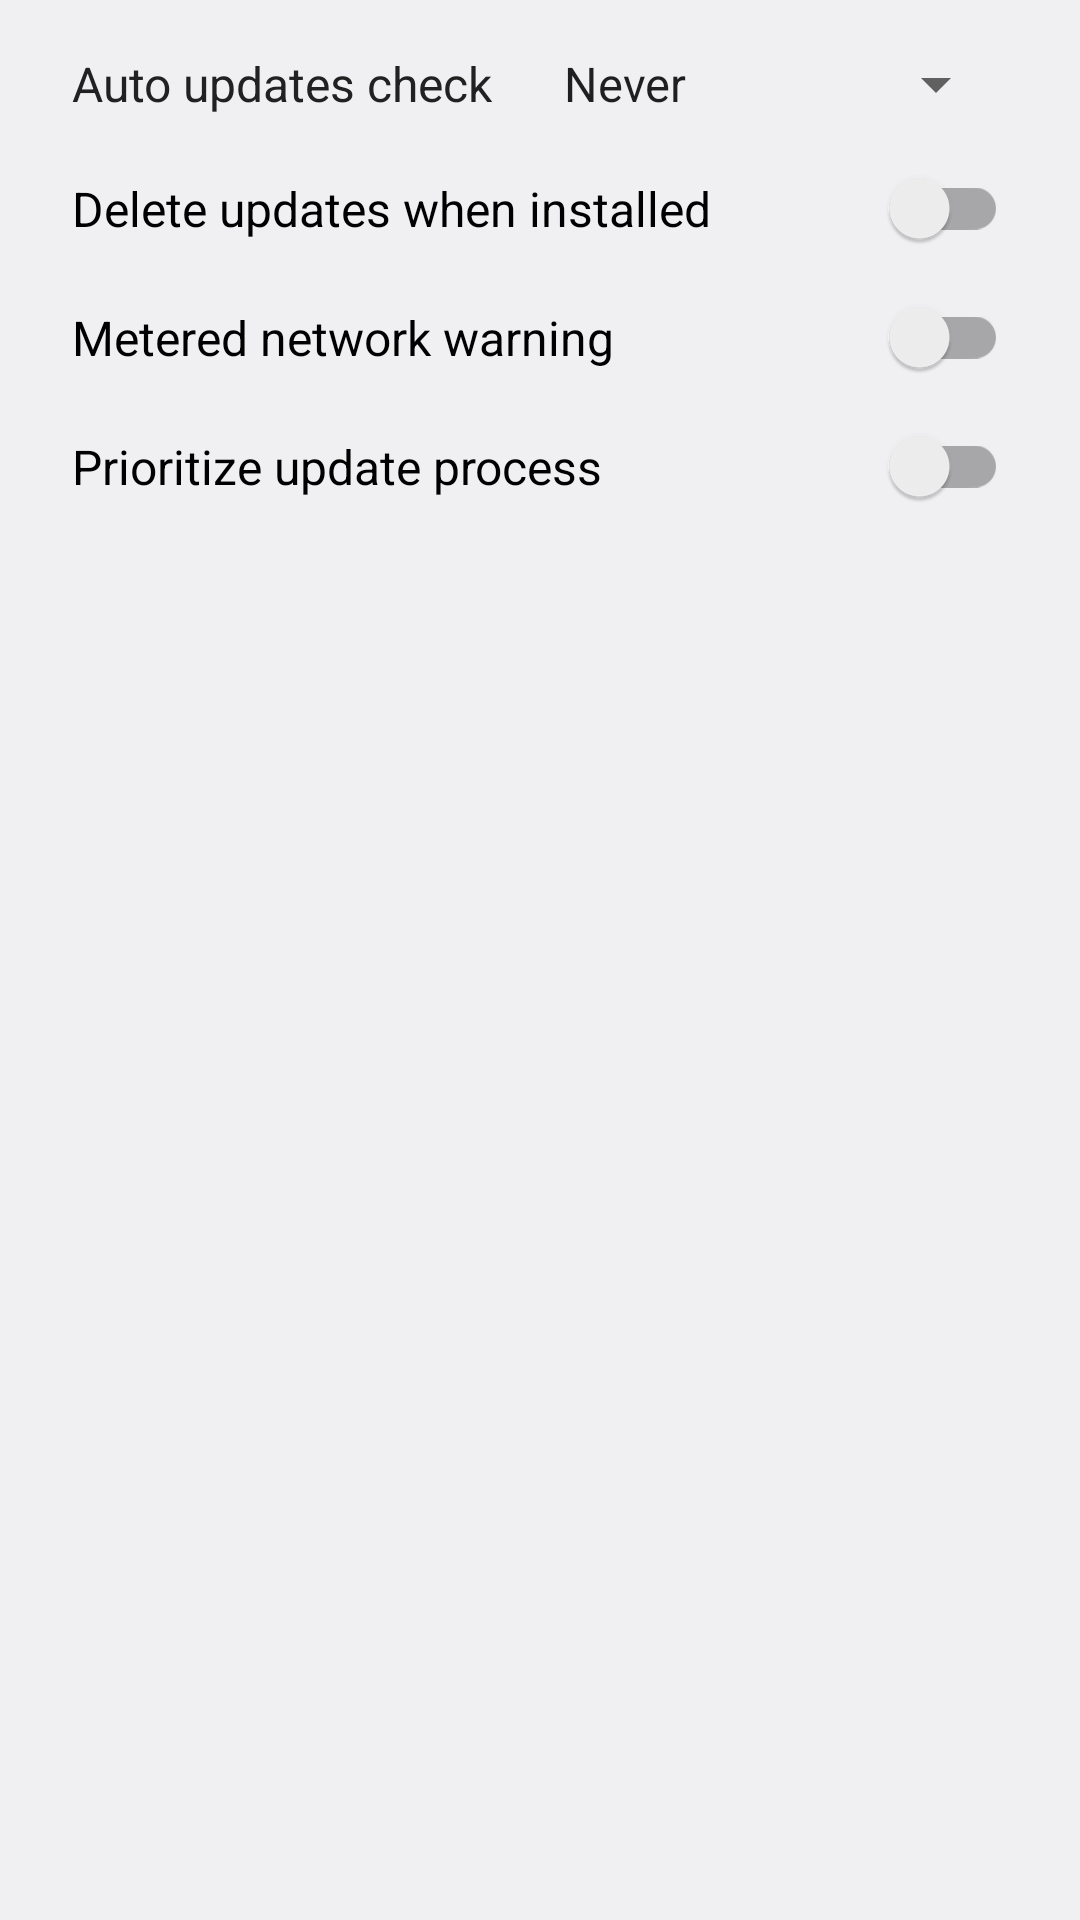

Produce the Android XML layout that renders to this screen, including the resource entries it uses.
<!-- AndroidManifest.xml: application theme AppTheme -->
<!-- res/layout/preferences_dialog.xml -->
<?xml version="1.0" encoding="utf-8"?>
<LinearLayout xmlns:android="http://schemas.android.com/apk/res/android"
    android:layout_width="match_parent"
    android:layout_height="match_parent"
    android:orientation="vertical"
    android:paddingEnd="24dp"
    android:paddingStart="24dp"
    android:paddingTop="16dp">

    <LinearLayout
        android:layout_width="match_parent"
        android:layout_height="wrap_content"
        android:layout_marginBottom="16dp"
        android:orientation="horizontal">

        <TextView
            android:layout_width="0dp"
            android:layout_height="wrap_content"
            android:layout_weight="1"
            android:text="@string/menu_auto_updates_check"
            android:textColor="@color/inverted"
            android:textSize="16sp" />

        <Spinner
            android:id="@+id/preferences_auto_updates_check_interval"
            android:layout_width="0dp"
            android:layout_height="wrap_content"
            android:layout_weight="1"
            android:entries="@array/menu_auto_updates_check_interval_entries" />
    </LinearLayout>

    <androidx.appcompat.widget.SwitchCompat
        android:id="@+id/preferences_auto_delete_updates"
        android:layout_width="match_parent"
        android:layout_height="wrap_content"
        android:layout_marginBottom="16dp"
        android:text="@string/menu_auto_delete_updates"
        android:textSize="16sp" />

    <androidx.appcompat.widget.SwitchCompat
        android:id="@+id/preferences_metered_network_warning"
        android:layout_width="match_parent"
        android:layout_height="wrap_content"
        android:layout_marginBottom="16dp"
        android:text="@string/menu_metered_network_warning"
        android:textSize="16sp" />

    <androidx.appcompat.widget.SwitchCompat
        android:id="@+id/preferences_ab_perf_mode"
        android:layout_width="match_parent"
        android:layout_height="wrap_content"
        android:layout_marginBottom="16dp"
        android:text="@string/menu_ab_perf_mode"
        android:textSize="16sp" />

</LinearLayout>
<!-- resources referenced by this layout -->
<resources>
  <string-array name="menu_auto_updates_check_interval_entries" translatable="false">
          <item>@string/menu_auto_updates_check_interval_never</item>
          <item>@string/menu_auto_updates_check_interval_daily</item>
          <item>@string/menu_auto_updates_check_interval_weekly</item>
          <item>@string/menu_auto_updates_check_interval_monthly</item>
      </string-array>
  <color name="inverted">#212121</color>
  <string name="menu_ab_perf_mode">Prioritize update process</string>
  <string name="menu_auto_delete_updates">Delete updates when installed</string>
  <string name="menu_auto_updates_check">Auto updates check</string>
  <string name="menu_metered_network_warning">Metered network warning</string>
  <style name="AppTheme" parent="Theme.AppCompat.DayNight">
          <item name="colorPrimary">@color/theme_primary</item>
          <item name="colorPrimaryDark">@color/theme_primary_dark</item>
          <item name="colorAccent">@color/theme_accent</item>
          <item name="windowActionModeOverlay">true</item>
          <item name="android:windowLightStatusBar">@bool/theme_is_light</item>
          <item name="android:windowLightNavigationBar">@bool/theme_is_light</item>
          <item name="android:windowBackground">@color/background</item>
          <item name="alertDialogTheme">@style/AppTheme.AlertDialogTheme</item>
          <item name="actionOverflowMenuStyle">@style/Widget.AppCompat.PopupMenu.Overflow</item>
      </style>
  <string name="menu_auto_updates_check_interval_never">Never</string>
  <string name="menu_auto_updates_check_interval_daily">Once a day</string>
  <string name="menu_auto_updates_check_interval_weekly">Once a week</string>
  <string name="menu_auto_updates_check_interval_monthly">Once a month</string>
  <color name="theme_primary">#f5f5f5</color>
  <color name="theme_primary_dark">#e0e0e0</color>
  <color name="theme_accent">@*android:color/accent_device_default_light</color>
  <color name="background">@android:color/system_neutral1_50</color>
  <style name="AppTheme.AlertDialogTheme" parent="Theme.AppCompat.DayNight.Dialog.Alert">
          <item name="android:windowBackground">@drawable/dialog_background</item>
      </style>
</resources>
